Run: headless pygame with SDL's dummy video driver; simulated clock (each Clock.tick advances the game by its frame time, no real sleeping); random seed 0; keys injected as events and as key.get_pressed() state; no mouse input.
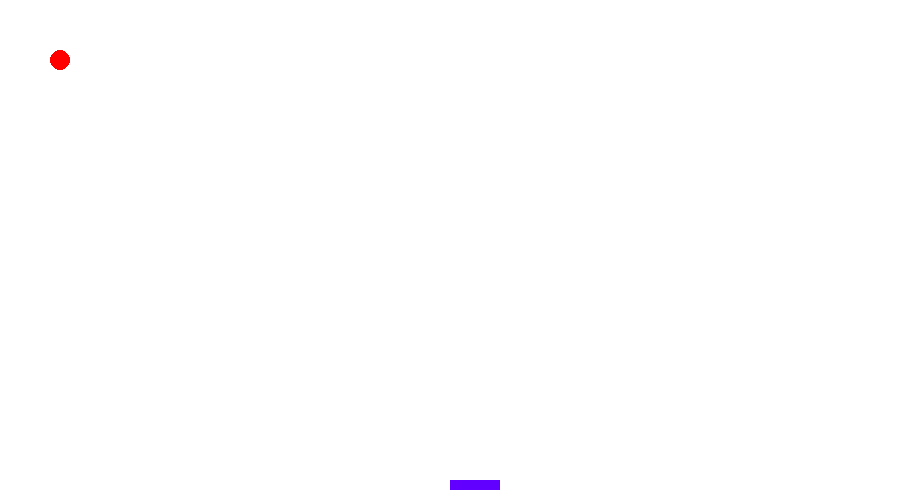
Frame 1 of 4 · flips 1–60 · no input
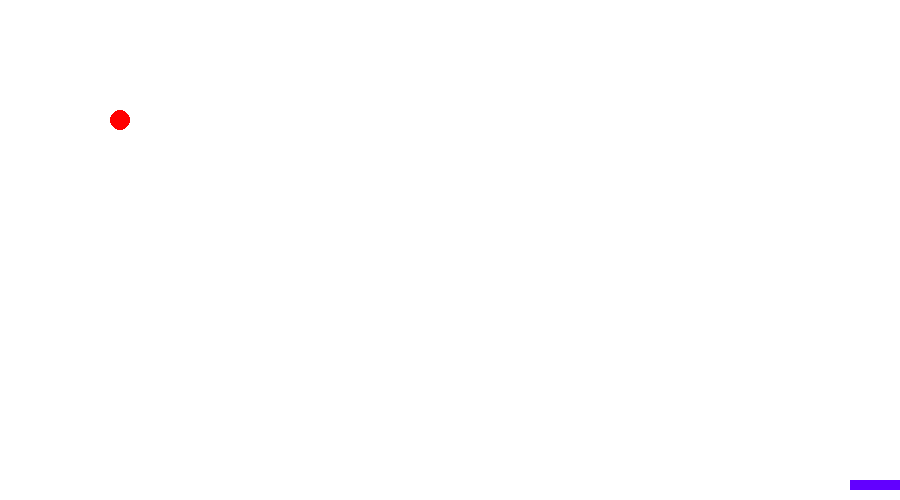
Frame 2 of 4 · flips 61–180 · tapped SPACE, RETURN · held RIGHT (→), D
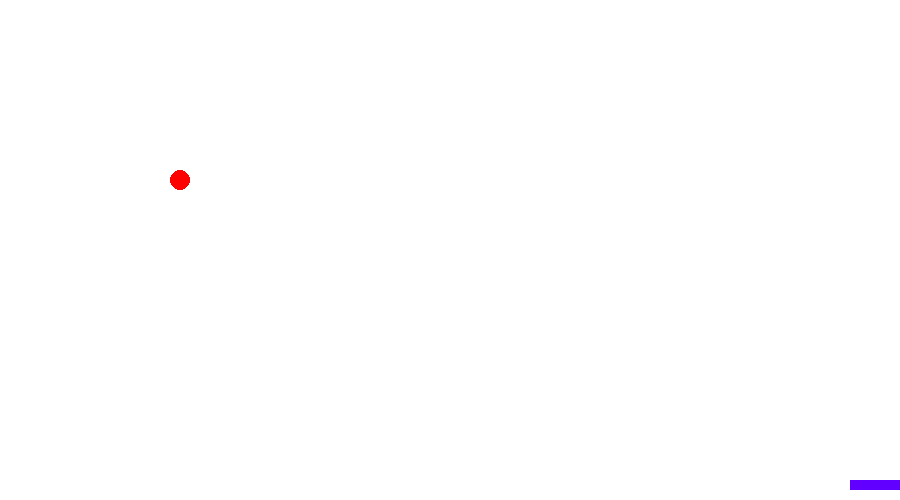
Frame 3 of 4 · flips 181–300 · held DOWN (↓), S
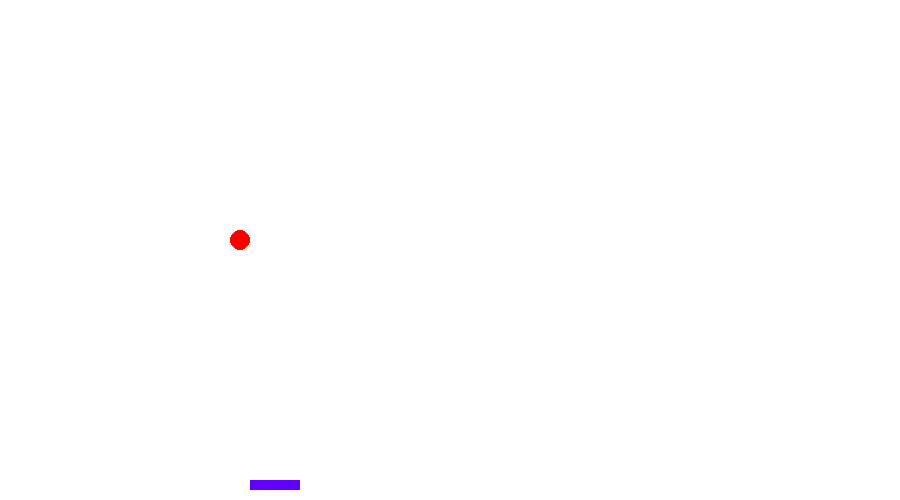
Frame 4 of 4 · flips 301–420 · held LEFT (←), A, UP (↑), W

The pygame program that drew these frames:

# -*- coding: utf-8 -*-
"""
Created on Fri Nov  2 00:37:08 2018

@author: Alejandra
"""

# -*- coding: utf-8 -*-
"""
Editor de Spyder
Este es un archivo temporal.
"""
import sys
import pygame#importando la libreria
from pygame.locals import *


pygame.display.set_caption("Proyecto lp")
# colores definidos por el monitor RGB
NEGRO  = (0,0,0)#0 significa que no hay color 
BLANCO = (255,255,255)
VERDE  = (0,255,0)
ROJO   = (255,0,0)
VIOLETA = (98, 0, 255)

#crencion de las clases 
class bola:
    def __init__(self,screen,color,x,y,width):
        self.color=ROJO#el color
        self.posx=x#el centro del circulo
        self.posy=y#el radio del circulo
        self.width=width#anchuta de la pelotita
        self.screen=screen#tiene que ir en una superficie, en este caso la pantalla ezzzz:u
        self.x2=0.5
        self.y2=0.5
    
    #circle(Surface, color, pos, radius,anchura)
    def crea(self):
        self.posx += self.x2
        self.posy += self.y2
        pygame.draw.circle(self.screen,self.color,(int(self.posx),int(self.posy)),self.width)#creando la bola

        if self.posx < 10 or self.posx > 890:#si choca con la parte inferior o superior de la pantalla
            self.x2 *= -1 #cambia de direccion

        if self.posy < 10 or self.posy > 490:#si choca con la parte izquierda o derecha de la pantalla
            self.y2 *= -1 #cambia de direccion    

class Labarra:
    def __init__(self,screen,color):
        self.color=color#color del rectangulo
        self.a=50
        self.h=10
        self.x=450
        self.y=480
        self.rect = Rect(self.x,self.y,self.a,self.h)#x,y,ancho,altura
        self.screen=screen#pantalla
        self.x2=0#velocidad
        
    def crear(self,x2):
        self.rect = Rect(self.x,self.y,self.a,self.h)
        pygame.draw.rect(self.screen,self.color,self.rect)
        if (self.x>0 and x2==-5) or (self.x<900-self.a and x2==5):
            self.x += x2
    #rect(Surface, color, rect, width=0)
""" 
    def izquierda(self):
        self.x -= self.x2
        self.rect = Rect(self.x,self.y,self.a,self.h)
        pygame.draw.rect(self.screen,self.color,int(self.x),self.y,self.a,self.h)
        if self.x < 10 or self.x > 890:
            self.x2 *= -1
            
    def derecha(self):
        self.x += self.x2
        self.rect = Rect(self.x,self.y,self.a,self.h)
        pygame.draw.rect(self.screen,self.color,int(self.x),self.y,self.a,self.h)
        if self.x < 10 or self.x > 890:
            self.x2 *= -1"""
    
            
"""
class Barras: 
"""
        
def main():
    
    pygame.init()#iniciando el motor de juego
    size=(900,500)#establecer el ancho y alto de la pantalla 
    screen=pygame.display.set_mode(size)#para abrir una ventana 
    reloj = pygame.time.Clock()#es para no me acuerdo :3
    obj1=bola(screen,ROJO,30,30,10)#llamando a la bola
    obj2=Labarra(screen,VIOLETA)#llamando al rectangulo
    while True:
        f=pygame.key.get_pressed()
        screen.fill(BLANCO)#lleno la pantalla del color branco
        reloj.tick(150)#es el cambio de bits?bits por segundo?? o algo asi. es como la actualizacion de actualizacion de la pantalla
        obj1.crea()#llamo a crear la bola
        obj2.crear(0)#llamo a crear la barra inferior 
        pygame.display.flip()#mostrar todo lo que se coloca en la pantalla, lo actualiza
        for event in pygame.event.get():# Iteramos sobre cada evento de la cola de eventos            
            if event.type == pygame.QUIT:# Verificamos el tipo de evento.
                pygame.quit()#si no lo pongo el prograama se cuelga
                sys.exit()#ni la mas minima idea :u
            """elif event.type == pygame.KEYDOWN:#si presiono alguna tecla
                print("El usuario presionó una tecla.")
                if event.key == pygame.K_LEFT:#si preciona a la izquierda
                    obj2.izquierda
                if event.key == pygame.K_RIGHT:# si presiona a la derecha
                    obj2.derecha
            elif event.type== pygame.KEYUP:
                 if event.key == pygame.K_LEFT:#si preciona a la izquierda
                    print("se presiono la izquierda")
                 if event.key == pygame.K_RIGHT:# si presiona a la derecha
                    print("se presiono la derecha") """
        if f[pygame.K_LEFT]:
            obj2.crear(-5)
        if f[pygame.K_RIGHT]:
            obj2.crear(5)
            
        
if __name__=="__main__":
    main()
